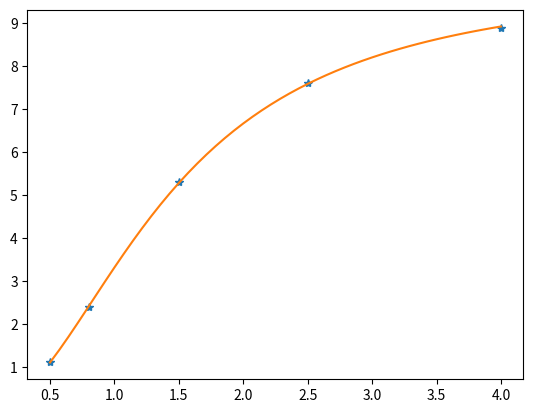

Reproduce this figure in Python.
import numpy as np
import matplotlib.pyplot as plt

# K and C model

c = np.array([0.5, 0.8, 1.5, 2.5, 4])
k = np.array([1.1, 2.4, 5.3, 7.6, 8.9])

A = np.zeros((len(c),2))
A[:,0] = 1
A[:,1] = 1/(c**2)

Q,R = np.linalg.qr(A)
sol = np.linalg.solve(R, Q.T@(1/k))

xp = np.linspace(0.5,4,50)
fn = ((1/sol[0])*xp**2)/((sol[1]/sol[0]) + xp**2)

plt.plot(c,k, '*')
plt.plot(xp, fn)
plt.show()

